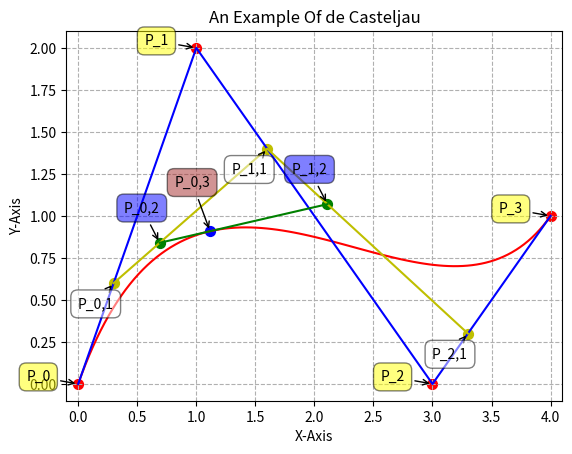

This chart was generated by the following Python code:
import matplotlib.pyplot as plt
import numpy
from scipy.special import comb

def de_Casteljau(x,y,t):
    x1=[]
    y1=[]
    for i in range(len(x)-1):
        x1.append((1 - t) * x[i] + t * x[i + 1])
        y1.append((1 - t) * y[i] + t * y[i + 1])
    return x1,y1

def Bezier(x,y):
    x1 = []
    t1 = []
    t2 = []
    y1 = []
    length = len(x)

    for i in range(length):
        t1.append(x[i] * comb(length-1,i))
        t2.append(y[i] * comb(length-1, i))

    for i in range(101):
        x1.append(t1[0] * (1 - i/100) ** 3 + t1[1] * (i/100) * (1 - i/100) ** 2 + t1[2] * (i/100) ** 2 * (1- i/100) + t1[3] * (i/100) ** 3)
        y1.append(t2[0] * (1 - i/100) ** 3 + t2[1] * (i/100) * (1 - i/100) ** 2 + t2[2] * (i/100) ** 2 * (1- i/100) + t2[3] * (i/100) ** 3)

    return  x1,y1

x1=[0,1,3,4]
y1=[0,2,0,1]
t=0.3

if __name__ =='__main__':
    x,y = Bezier(x1,y1)
    x2,y2 = de_Casteljau(x1,y1,t)
    x3,y3 = de_Casteljau(x2,y2,t)
    x4,y4 = de_Casteljau(x3,y3,t)

    label0=['P_0','P_1','P_2','P_3']
    label1=['P_0,1','P_1,1','P_2,1']
    label2=['P_0,2','P_1,2']
    label3=['P_0,3']

    fig = plt.figure()
    ax = fig.add_subplot(111)
    ax.set(xlim=[min(x1)-0.1, max(x1)+0.1], ylim=[min(y1)-0.1, max(y1)+0.1], title='An Example Of de Casteljau',
           ylabel='Y-Axis', xlabel='X-Axis')
    plt.grid(ls='--')

    ax.plot(x, y, color='r')

    plt.scatter(
        x1, y1, color='r',marker='o' ,s=50)

    ax.plot(x1, y1, color='b')

    for label, x, y in zip(label0, x1, y1):
        plt.annotate(
            label,
            xy=(x, y), xytext=(-20, 0),
            textcoords='offset points', ha='right', va='bottom',
            bbox=dict(boxstyle='round,pad=0.5', fc='yellow', alpha=0.5),
            arrowprops=dict(arrowstyle='->', connectionstyle='arc3,rad=0'))

    plt.scatter(
        x2, y2, color='y', marker='o',s=50)

    ax.plot(x2, y2, color='y')

    for label, x, y in zip(label1, x2, y2):
        plt.annotate(
            label,
            xy=(x, y), xytext=(0, -20),
            textcoords='offset points', ha='right', va='bottom',
            bbox=dict(boxstyle='round,pad=0.5', fc='white', alpha=0.5),
            arrowprops=dict(arrowstyle='->', connectionstyle='arc3,rad=0'))

    plt.scatter(
        x3, y3, color='g', marker='o', s=50)

    ax.plot(x3, y3, color='g')

    for label, x, y in zip(label2, x3, y3):
        plt.annotate(
            label,
            xy=(x, y), xytext=(0,20),
            textcoords='offset points', ha='right', va='bottom',
            bbox=dict(boxstyle='round,pad=0.5', fc='blue', alpha=0.5),
            arrowprops=dict(arrowstyle='->', connectionstyle='arc3,rad=0'))

    plt.scatter(
        x4, y4, color='b', marker='o', s=50)

    for label, x, y in zip(label3, x4, y4):
        plt.annotate(
            label,
            xy=(x, y), xytext=(0, 30),
            textcoords='offset points', ha='right', va='bottom',
            bbox=dict(boxstyle='round,pad=0.5', fc='brown', alpha=0.5),
            arrowprops=dict(arrowstyle='->', connectionstyle='arc3,rad=0'))

    plt.show()